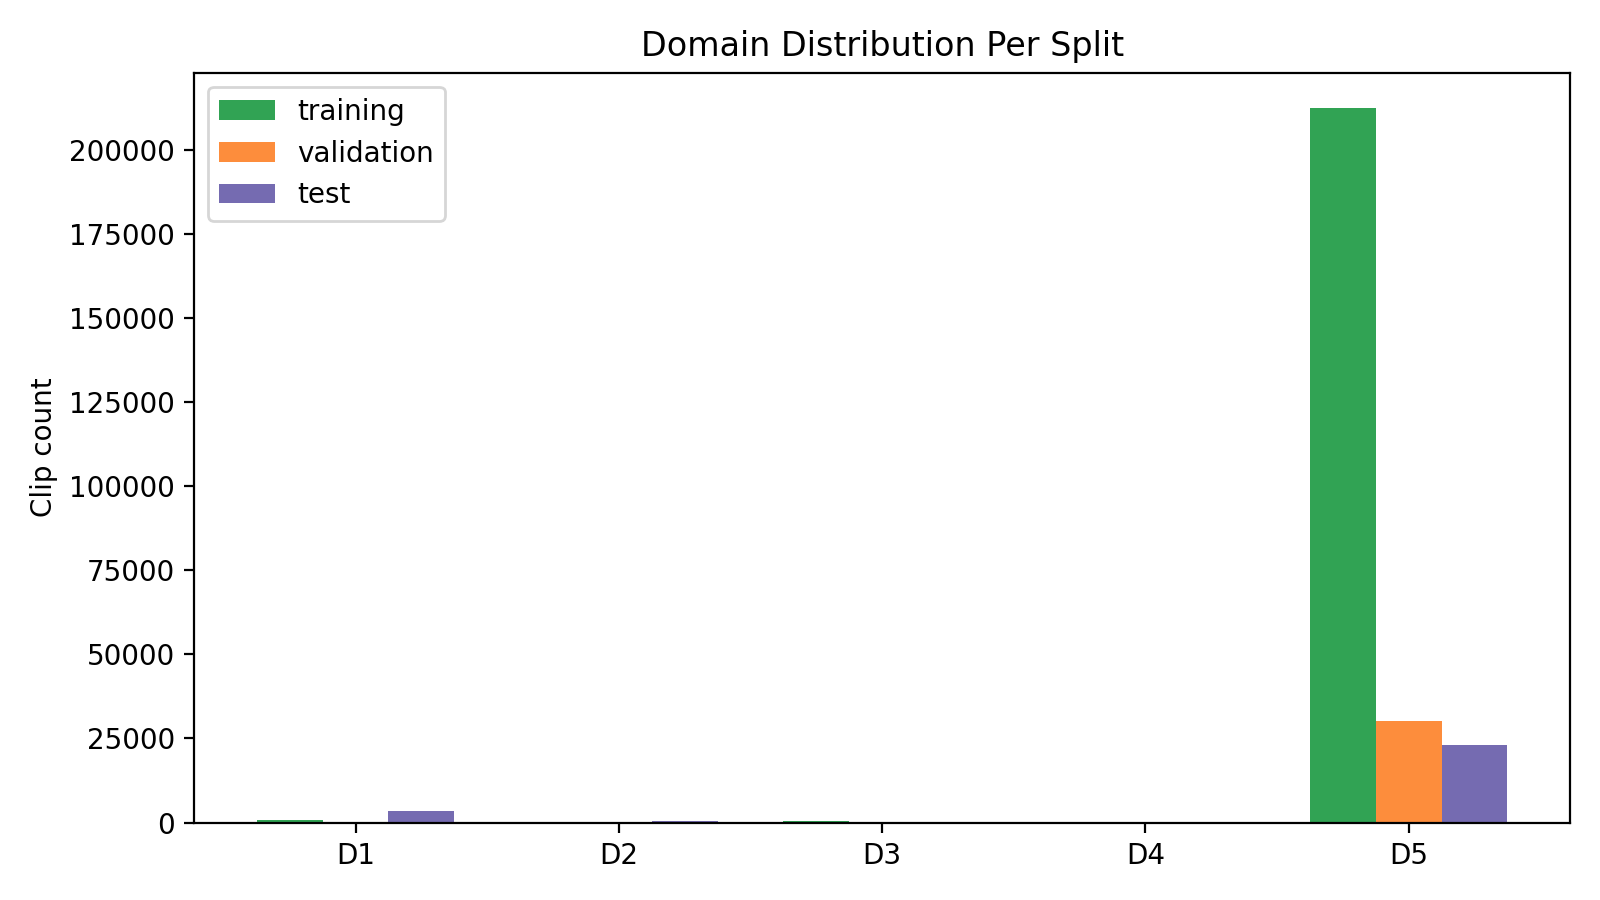

The table this chart was drawn from, first rows:
domain, training, validation, test
D1, 634, 96, 3335
D2, 230, 30, 524
D3, 364, 53, 262
D4, 80, 3, 117
D5, 212339, 30334, 22979
